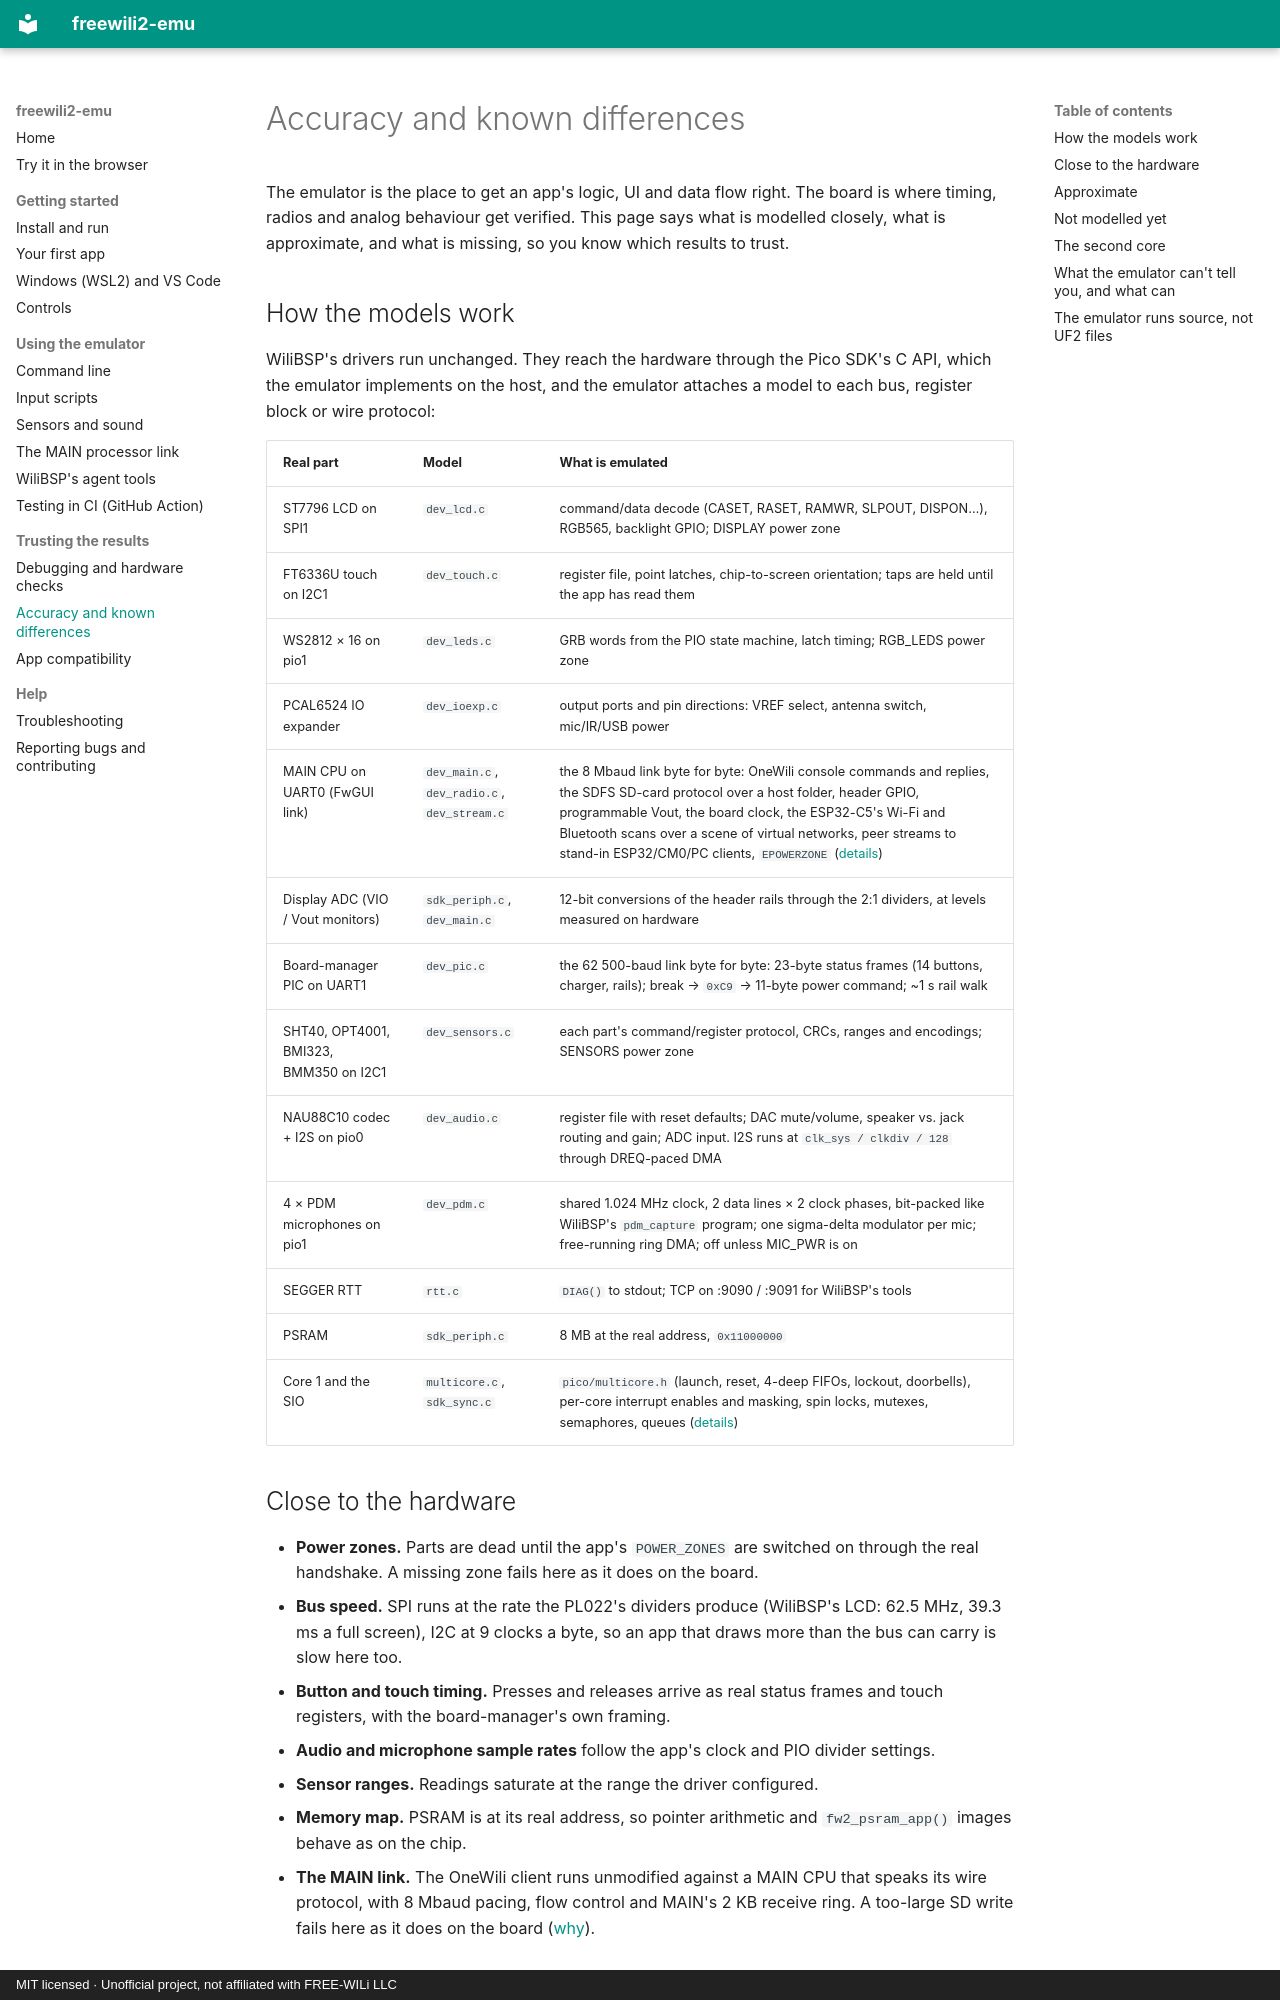

repository: dfdarty/freewili2-emu · page: accuracy/index.html · generator: mkdocs · copyright: MIT licensed · Unofficial project, not affiliated with FREE-WILi LLC

# Accuracy and known differences

The emulator is the place to get an app's logic, UI and data flow right. The
board is where timing, radios and analog behaviour get verified. This page
says what is modelled closely, what is approximate, and what is missing, so
you know which results to trust.

## How the models work

WiliBSP's drivers run unchanged. They reach the hardware through the Pico
SDK's C API, which the emulator implements on the host, and the emulator
attaches a model to each bus, register block or wire protocol:

| Real part | Model | What is emulated |
|---|---|---|
| ST7796 LCD on SPI1 | `dev_lcd.c` | command/data decode (CASET, RASET, RAMWR, SLPOUT, DISPON…), RGB565, backlight GPIO; DISPLAY power zone |
| FT6336U touch on I2C1 | `dev_touch.c` | register file, point latches, chip-to-screen orientation; taps are held until the app has read them |
| WS2812 × 16 on pio1 | `dev_leds.c` | GRB words from the PIO state machine, latch timing; RGB_LEDS power zone |
| PCAL6524 IO expander | `dev_ioexp.c` | output ports and pin directions: VREF select, antenna switch, mic/IR/USB power |
| MAIN CPU on UART0 (FwGUI link) | `dev_main.c`, `dev_radio.c`, `dev_stream.c` | the 8 Mbaud link byte for byte: OneWili console commands and replies, the SDFS SD-card protocol over a host folder, header GPIO, programmable Vout, the board clock, the ESP32-C5's Wi-Fi and Bluetooth scans over a scene of virtual networks, peer streams to stand-in ESP32/CM0/PC clients, `EPOWERZONE` ([details](main-link.md)) |
| Display ADC (VIO / Vout monitors) | `sdk_periph.c`, `dev_main.c` | 12-bit conversions of the header rails through the 2:1 dividers, at levels measured on hardware |
| Board-manager PIC on UART1 | `dev_pic.c` | the 62 500-baud link byte for byte: 23-byte status frames (14 buttons, charger, rails); break → `0xC9` → 11-byte power command; ~1 s rail walk |
| SHT40, OPT4001, BMI323, BMM350 on I2C1 | `dev_sensors.c` | each part's command/register protocol, CRCs, ranges and encodings; SENSORS power zone |
| NAU88C10 codec + I2S on pio0 | `dev_audio.c` | register file with reset defaults; DAC mute/volume, speaker vs. jack routing and gain; ADC input. I2S runs at `clk_sys / clkdiv / 128` through DREQ-paced DMA |
| 4 × PDM microphones on pio1 | `dev_pdm.c` | shared 1.024 MHz clock, 2 data lines × 2 clock phases, bit-packed like WiliBSP's `pdm_capture` program; one sigma-delta modulator per mic; free-running ring DMA; off unless MIC_PWR is on |
| SEGGER RTT | `rtt.c` | `DIAG()` to stdout; TCP on :9090 / :9091 for WiliBSP's tools |
| PSRAM | `sdk_periph.c` | 8 MB at the real address, `0x11000000` |
| Core 1 and the SIO | `multicore.c`, `sdk_sync.c` | `pico/multicore.h` (launch, reset, 4-deep FIFOs, lockout, doorbells), per-core interrupt enables and masking, spin locks, mutexes, semaphores, queues ([details](#the-second-core)) |

## Close to the hardware

- **Power zones.** Parts are dead until the app's `POWER_ZONES` are switched
  on through the real handshake. A missing zone fails here as it does on the
  board.
- **Bus speed.** SPI runs at the rate the PL022's dividers produce (WiliBSP's
  LCD: 62.5 MHz, 39.3 ms a full screen), I2C at 9 clocks a byte, so an app
  that draws more than the bus can carry is slow here too.
- **Button and touch timing.** Presses and releases arrive as real status
  frames and touch registers, with the board-manager's own framing.
- **Audio and microphone sample rates** follow the app's clock and PIO
  divider settings.
- **Sensor ranges.** Readings saturate at the range the driver configured.
- **Memory map.** PSRAM is at its real address, so pointer arithmetic and
  `fw2_psram_app()` images behave as on the chip.
- **The MAIN link.** The OneWili client runs unmodified against a MAIN CPU
  that speaks its wire protocol, with 8 Mbaud pacing, flow control and
  MAIN's 2 KB receive ring. A too-large SD write fails here as it does on
  the board ([why](main-link.md#link-timing)).
